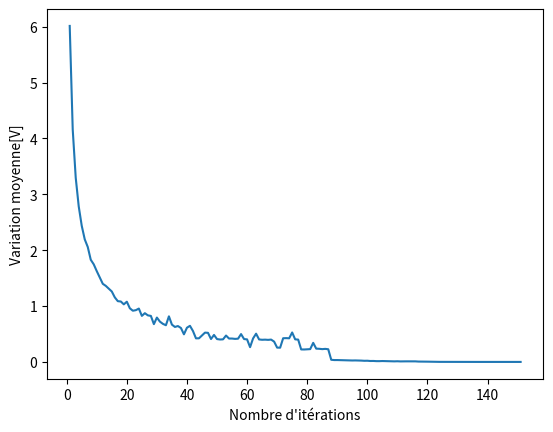

The script that saved this image:
# -*- coding: utf-8 -*-

# [redacted]

import numpy as np
import matplotlib.pyplot as plt

Nh = 301  # nombre de noeuds horizontaux
Nv = 51  # nombre de noeuds verticaux

# initialisation de la matrice
cavite = np.array([[0 for x in range(Nh)] for y in range(Nv)])

# initialisation du potentiel sur la paroi supérieur
for n in range(20, Nh):
    cavite[0][n] = 300

# initialisation du potentiel sur la paroi inférieur
for n in range(20, Nh):
    cavite[50][n] = 300

# initialisation du potentiel sur la paroi de droite
for n in range(Nv):
    cavite[n][300] = 300

# initialisation du potentiel sur la paroi de gauche
for n in range(9):
    cavite[n][20] = 300

for n in range(42, Nv):
    cavite[n][20] = 300

for n in range(15, 36):
    cavite[n][0] = 300

for n in range(8, 16):
    cavite[n][10] = 300

for n in range(35, 43):
    cavite[n][10] = 300

for n in range(11):
    cavite[15][n] = 300

for n in range(10, 21):
    cavite[8][n] = 300

for n in range(11):
    cavite[35][n] = 300

for n in range(10, 21):
    cavite[42][n] = 300

# assignation d'une valeur au nombre d'itérations
nb_iterations = 150
n = 0
list_iterations = []
list_diff = []

# calcul méthode Gauss-Seidel
while n <= nb_iterations:
    somme_diff = 0
    for j in range(1, Nv - 1):
        for i in range(1, Nh - 1):
            if 22 < j < 28 and i > 14:
                continue
            elif j < 9 and i < 21:
                continue
            elif i < 11 and j < 16:
                continue
            elif i < 21 and j > 41:
                continue
            elif j > 34 and i < 11:
                continue
            else:
                ancienne_valeur = cavite[j][i]
                cavite[j][i] = 0.25*(cavite[j+1][i] + cavite[j-1][i] + cavite[j][i+1] + cavite[j][i-1])
                somme_diff += (cavite[j][i] - ancienne_valeur)
    n += 1
    list_iterations.append(n)
    list_diff.append(somme_diff/14191)

# affichage du graphique pour la méthode de la relaxation
plt.plot(list_iterations, list_diff)
plt.xlabel("Nombre d'itérations")
plt.ylabel("Variation moyenne[V]")
plt.show()
